Run: headless pygame with SDL's dummy video driver; simulated clock (each Clock.tick advances the game by its frame time, no real sleeping); random seed 0; keys injected as events and as key.get_pressed() state; no mouse input.
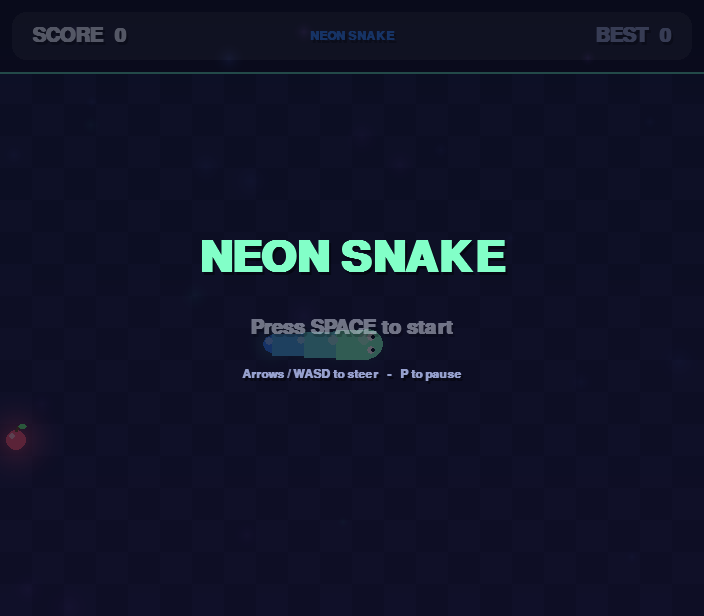
Frame 1 of 4 · flips 1–60 · no input
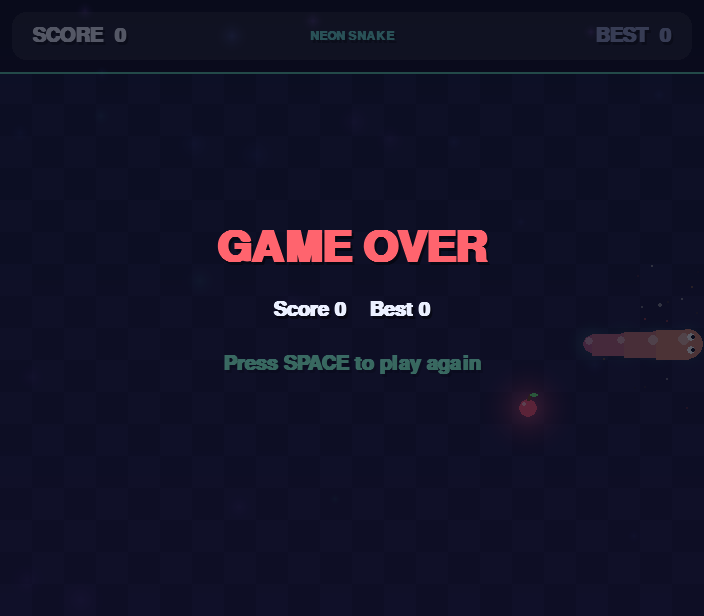
Frame 2 of 4 · flips 61–180 · tapped SPACE, RETURN · held RIGHT (→), D
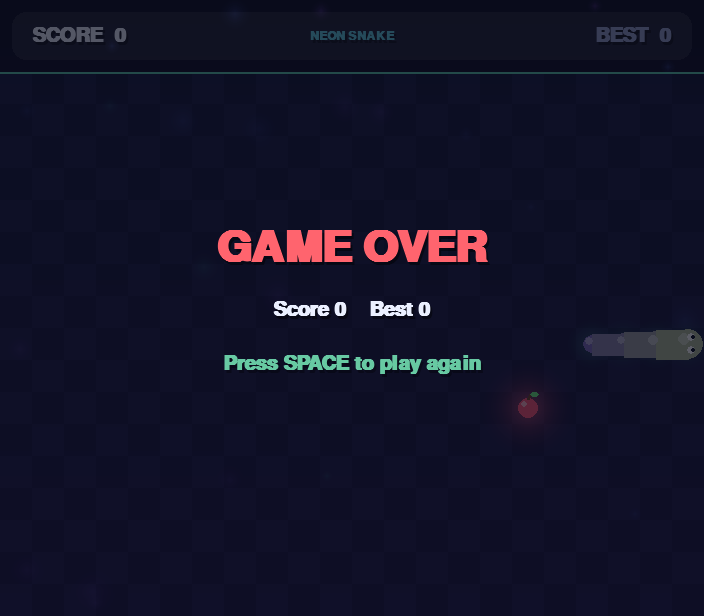
Frame 3 of 4 · flips 181–300 · held DOWN (↓), S
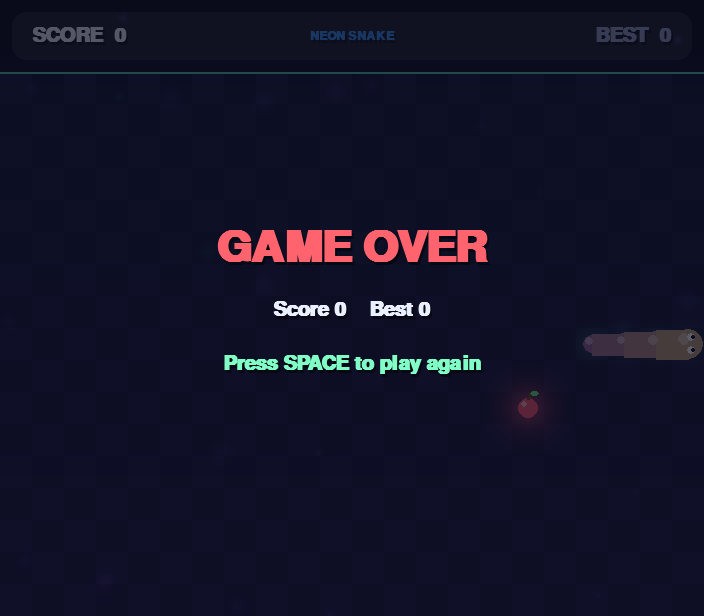
Frame 4 of 4 · flips 301–420 · held LEFT (←), A, UP (↑), W

The pygame program that drew these frames:

import math
import random
import sys
import pygame

CELL, COLS, ROWS, HUD = 32, 22, 17, 72
W, H = COLS * CELL, ROWS * CELL + HUD
FPS = 60

BG_TOP, BG_BOT = (12, 14, 34), (34, 14, 60)
HEAD_C, TAIL_C = (130, 255, 200), (50, 130, 255)
FOOD_C = (255, 85, 120)
TEXT_C, DIM_C = (235, 240, 255), (150, 160, 205)

DIRS = {
    pygame.K_UP: (0, -1), pygame.K_w: (0, -1),
    pygame.K_DOWN: (0, 1), pygame.K_s: (0, 1),
    pygame.K_LEFT: (-1, 0), pygame.K_a: (-1, 0),
    pygame.K_RIGHT: (1, 0), pygame.K_d: (1, 0),
}


# ---------------------------------------------------------------- helpers
def lerp(a, b, t):
    return a + (b - a) * t


def mix(c1, c2, t):
    return tuple(int(lerp(a, b, t)) for a, b in zip(c1, c2))


def glow_sprite(radius, color, strength=110):
    """Soft radial glow on a transparent surface."""
    s = pygame.Surface((radius * 2, radius * 2), pygame.SRCALPHA)
    for r in range(radius, 0, -1):
        a = int(strength * (1 - r / radius) ** 2)
        pygame.draw.circle(s, (*color, a), (radius, radius), r)
    return s


def make_font(size):
    return pygame.font.SysFont("segoeui,helveticaneue,trebuchetms,arial", size, bold=True)


# ---------------------------------------------------------------- game
class Game:
    def __init__(self):
        pygame.init()
        pygame.display.set_caption("Neon Snake")
        self.screen = pygame.display.set_mode((W, H))
        self.canvas = pygame.Surface((W, H))
        self.clock = pygame.time.Clock()

        self.f_big, self.f_mid, self.f_small = make_font(64), make_font(30), make_font(18)

        self.glow_food = glow_sprite(52, FOOD_C, 150)
        self.glow_snake = glow_sprite(32, (70, 255, 190), 60)
        self.build_background()

        self.bokeh = []
        for _ in range(24):
            r = random.randint(8, 26)
            col = random.choice([(90, 120, 255), (160, 90, 255), (60, 220, 200)])
            self.bokeh.append({
                "x": random.uniform(0, W), "y": random.uniform(0, H), "r": r,
                "vx": random.uniform(-8, 8), "vy": random.uniform(-16, -4),
                "sprite": glow_sprite(r, col, 70),
            })

        self.best = 0
        self.time = 0.0
        self.reset()
        self.state = "start"

    # ------------------------------------------------------------ setup
    def build_background(self):
        self.bg = pygame.Surface((W, H))
        for y in range(H):
            pygame.draw.line(self.bg, mix(BG_TOP, BG_BOT, y / H), (0, y), (W, y))

        self.board = pygame.Surface((W, H - HUD), pygame.SRCALPHA)
        for cy in range(ROWS):
            for cx in range(COLS):
                col = (24, 28, 70, 150) if (cx + cy) % 2 else (34, 38, 86, 150)
                pygame.draw.rect(self.board, col, (cx * CELL, cy * CELL, CELL, CELL))
        pygame.draw.line(self.board, (110, 255, 210, 200), (0, 0), (W, 0), 2)

    def reset(self):
        cx, cy = COLS // 2, ROWS // 2
        self.snake = [(cx - i, cy) for i in range(4)]
        self.prev = list(self.snake)
        self.dir = (1, 0)
        self.queue = []
        self.score = 0
        self.acc = 0.0
        self.particles = []
        self.popups = []
        self.shake = 0.0
        self.food = self.spawn_food()
        self.food_age = 0.0

    def spawn_food(self):
        free = [(x, y) for x in range(COLS) for y in range(ROWS) if (x, y) not in self.snake]
        return random.choice(free)

    @property
    def step_ms(self):
        return max(60, 135 - self.score * 3)

    # ------------------------------------------------------------ logic
    def handle_event(self, e):
        if e.type == pygame.QUIT:
            pygame.quit()
            sys.exit()
        if e.type != pygame.KEYDOWN:
            return
        if e.key == pygame.K_ESCAPE:
            pygame.quit()
            sys.exit()

        if self.state in ("start", "over") and e.key in (pygame.K_SPACE, pygame.K_RETURN):
            self.reset()
            self.state = "play"
        elif self.state == "play":
            if e.key == pygame.K_p:
                self.state = "paused"
            elif e.key in DIRS:
                d = DIRS[e.key]
                last = self.queue[-1] if self.queue else self.dir
                if d != last and d != (-last[0], -last[1]) and len(self.queue) < 2:
                    self.queue.append(d)
        elif self.state == "paused" and e.key in (pygame.K_p, pygame.K_SPACE):
            self.state = "play"

    def burst(self, cell, colors, count=22, speed=(60, 230)):
        cx = cell[0] * CELL + CELL / 2
        cy = HUD + cell[1] * CELL + CELL / 2
        for _ in range(count):
            a = random.uniform(0, math.tau)
            v = random.uniform(*speed)
            life = random.uniform(0.4, 0.9)
            self.particles.append([cx, cy, math.cos(a) * v, math.sin(a) * v,
                                   life, life, random.choice(colors), random.uniform(2, 5)])

    def tick(self):
        if self.queue:
            self.dir = self.queue.pop(0)
        hx, hy = self.snake[0]
        new = (hx + self.dir[0], hy + self.dir[1])
        grow = new == self.food
        body = self.snake if grow else self.snake[:-1]

        if not (0 <= new[0] < COLS and 0 <= new[1] < ROWS) or new in body:
            self.state = "over"
            self.prev = list(self.snake)
            self.shake = 0.4
            self.best = max(self.best, self.score)
            self.burst(self.snake[0], [(255, 90, 90), (255, 255, 255), (255, 170, 80)], 40, (80, 300))
            return

        self.prev = list(self.snake)
        self.snake.insert(0, new)
        if grow:
            self.score += 1
            self.burst(new, [FOOD_C, (255, 255, 255), HEAD_C])
            self.popups.append([new[0] * CELL + CELL / 2, HUD + new[1] * CELL, 0.0])
            self.food = self.spawn_food()
            self.food_age = 0.0
        else:
            self.snake.pop()

    def update(self, dt):
        self.time += dt
        self.food_age += dt
        self.shake = max(0.0, self.shake - dt)

        if self.state == "play":
            self.acc += dt * 1000
            while self.acc >= self.step_ms and self.state == "play":
                self.acc -= self.step_ms
                self.tick()

        for p in self.particles:
            p[0] += p[2] * dt
            p[1] += p[3] * dt
            p[2] *= 0.97
            p[3] *= 0.97
            p[4] -= dt
        self.particles = [p for p in self.particles if p[4] > 0]

        for pop in self.popups:
            pop[2] += dt
        self.popups = [p for p in self.popups if p[2] < 0.9]

        for b in self.bokeh:
            b["x"] = (b["x"] + b["vx"] * dt) % W
            b["y"] = (b["y"] + b["vy"] * dt) % H

    # ------------------------------------------------------------ drawing
    def text(self, surf, s, font, color, pos, anchor="center", alpha=255):
        img = font.render(s, True, color)
        sh = font.render(s, True, (0, 0, 0))
        img.set_alpha(alpha)
        sh.set_alpha(int(110 * alpha / 255))
        rect = img.get_rect(**{anchor: pos})
        surf.blit(sh, rect.move(2, 3))
        surf.blit(img, rect)

    def draw_food(self):
        fx, fy = self.food
        cx = fx * CELL + CELL / 2
        cy = HUD + fy * CELL + CELL / 2
        s = min(1.0, self.food_age / 0.3)
        s = 1 - (1 - s) ** 3
        pulse = 1 + 0.07 * math.sin(self.time * 6)
        r = CELL * 0.33 * s * pulse

        g = self.glow_food
        self.canvas.blit(g, (cx - g.get_width() / 2, cy - g.get_height() / 2))
        pygame.draw.circle(self.canvas, FOOD_C, (cx, cy), r)
        pygame.draw.circle(self.canvas, mix(FOOD_C, (255, 255, 255), 0.55),
                           (cx - r * 0.35, cy - r * 0.35), max(1, r * 0.3))
        pygame.draw.line(self.canvas, (110, 70, 40), (cx, cy - r * 0.8), (cx + 2, cy - r * 1.35), 3)
        pygame.draw.ellipse(self.canvas, (110, 240, 130),
                            (cx + 2, cy - r * 1.5, r * 0.9, r * 0.5))

    def draw_snake(self):
        t = min(1.0, self.acc / self.step_ms) if self.state in ("play", "paused") else 1.0
        pts = []
        for i, seg in enumerate(self.snake):
            a = self.prev[i] if i < len(self.prev) else seg
            pts.append((lerp(a[0], seg[0], t) * CELL + CELL / 2,
                        HUD + lerp(a[1], seg[1], t) * CELL + CELL / 2))
        n = len(pts)
        dead = self.state == "over"
        flash = 0.5 + 0.5 * math.sin(self.time * 14) if dead else 0

        gs = self.glow_snake
        for p in pts:
            self.canvas.blit(gs, (p[0] - gs.get_width() / 2, p[1] - gs.get_height() / 2))

        cols, rads = [], []
        for i in range(n):
            k = i / max(1, n - 1)
            c = mix(HEAD_C, TAIL_C, k)
            if dead:
                c = mix(c, (255, 70, 70), 0.35 + 0.4 * flash)
            cols.append(c)
            rads.append(CELL * (0.47 - 0.17 * k))

        for i in range(n - 1, -1, -1):
            if i < n - 1:
                pygame.draw.line(self.canvas, cols[i], pts[i], pts[i + 1], int(rads[i] * 2))
            pygame.draw.circle(self.canvas, cols[i], pts[i], rads[i])
        for i in range(n - 1, -1, -1):
            r = rads[i]
            pygame.draw.circle(self.canvas, mix(cols[i], (255, 255, 255), 0.4),
                               (pts[i][0] - r * 0.22, pts[i][1] - r * 0.28), max(1, r * 0.42))

        # head details
        hx, hy = pts[0]
        fx, fy = self.dir
        px, py = -fy, fx
        r = rads[0]

        if not dead and math.sin(self.time * 7) > 0.55:  # flicking tongue
            bx, by = hx + fx * r, hy + fy * r
            tx, ty = hx + fx * (r + CELL * 0.32), hy + fy * (r + CELL * 0.32)
            pygame.draw.line(self.canvas, (255, 80, 110), (bx, by), (tx, ty), 3)
            for s in (-1, 1):
                pygame.draw.line(self.canvas, (255, 80, 110), (tx, ty),
                                 (tx + fx * 6 + px * s * 6, ty + fy * 6 + py * s * 6), 2)

        for s in (-1, 1):
            ex = hx + fx * CELL * 0.12 + px * s * CELL * 0.2
            ey = hy + fy * CELL * 0.12 + py * s * CELL * 0.2
            pygame.draw.circle(self.canvas, (255, 255, 255), (ex, ey), CELL * 0.15)
            pygame.draw.circle(self.canvas, (15, 20, 40),
                               (ex + fx * CELL * 0.05, ey + fy * CELL * 0.05), CELL * 0.08)

    def draw_particles(self):
        for x, y, _, _, life, maxlife, col, size in self.particles:
            k = life / maxlife
            pygame.draw.circle(self.canvas, mix((20, 20, 50), col, k), (x, y), max(1, size * k))

    def draw_popups(self):
        for x, y, age in self.popups:
            k = age / 0.9
            self.text(self.canvas, "+1", self.f_mid, (255, 235, 140),
                      (x, y - k * 40), alpha=int(255 * (1 - k)))

    def draw_hud(self):
        panel = pygame.Surface((W - 24, HUD - 24), pygame.SRCALPHA)
        pygame.draw.rect(panel, (255, 255, 255, 22), panel.get_rect(), border_radius=14)
        self.canvas.blit(panel, (12, 12))
        mid = HUD // 2
        self.text(self.canvas, f"SCORE  {self.score}", self.f_mid, TEXT_C, (32, mid), "midleft")
        self.text(self.canvas, f"BEST  {self.best}", self.f_mid, DIM_C, (W - 32, mid), "midright")
        title = mix(HEAD_C, TAIL_C, 0.5 + 0.5 * math.sin(self.time * 2))
        self.text(self.canvas, "NEON SNAKE", self.f_small, title, (W // 2, mid))

    def draw_overlay(self):
        if self.state == "play":
            return
        veil = pygame.Surface((W, H), pygame.SRCALPHA)
        veil.fill((8, 10, 24, 170))
        self.canvas.blit(veil, (0, 0))
        cx, cy = W // 2, H // 2
        pulse = int(170 + 85 * math.sin(self.time * 4))

        if self.state == "start":
            self.text(self.canvas, "NEON SNAKE", self.f_big, HEAD_C, (cx, cy - 50))
            self.text(self.canvas, "Press SPACE to start", self.f_mid, TEXT_C, (cx, cy + 20), alpha=pulse)
            self.text(self.canvas, "Arrows / WASD to steer   -   P to pause",
                      self.f_small, DIM_C, (cx, cy + 66))
        elif self.state == "over":
            self.text(self.canvas, "GAME OVER", self.f_big, (255, 100, 110), (cx, cy - 60))
            self.text(self.canvas, f"Score {self.score}    Best {self.best}",
                      self.f_mid, TEXT_C, (cx, cy + 2))
            self.text(self.canvas, "Press SPACE to play again", self.f_mid, HEAD_C,
                      (cx, cy + 56), alpha=pulse)
        elif self.state == "paused":
            self.text(self.canvas, "PAUSED", self.f_big, TEXT_C, (cx, cy - 10))
            self.text(self.canvas, "Press P to resume", self.f_small, DIM_C, (cx, cy + 40))

    def draw(self):
        self.canvas.blit(self.bg, (0, 0))
        for b in self.bokeh:
            self.canvas.blit(b["sprite"], (b["x"] - b["r"], b["y"] - b["r"]))
        self.canvas.blit(self.board, (0, HUD))

        self.draw_food()
        self.draw_particles()
        self.draw_snake()
        self.draw_popups()
        self.draw_hud()
        self.draw_overlay()

        mag = self.shake / 0.4 * 10
        off = (random.uniform(-mag, mag), random.uniform(-mag, mag)) if mag else (0, 0)
        self.screen.fill((0, 0, 0))
        self.screen.blit(self.canvas, off)
        pygame.display.flip()

    # ------------------------------------------------------------ main loop
    def run(self):
        while True:
            dt = min(self.clock.tick(FPS) / 1000, 0.05)
            for e in pygame.event.get():
                self.handle_event(e)
            self.update(dt)
            self.draw()


if __name__ == "__main__":
    Game().run()
